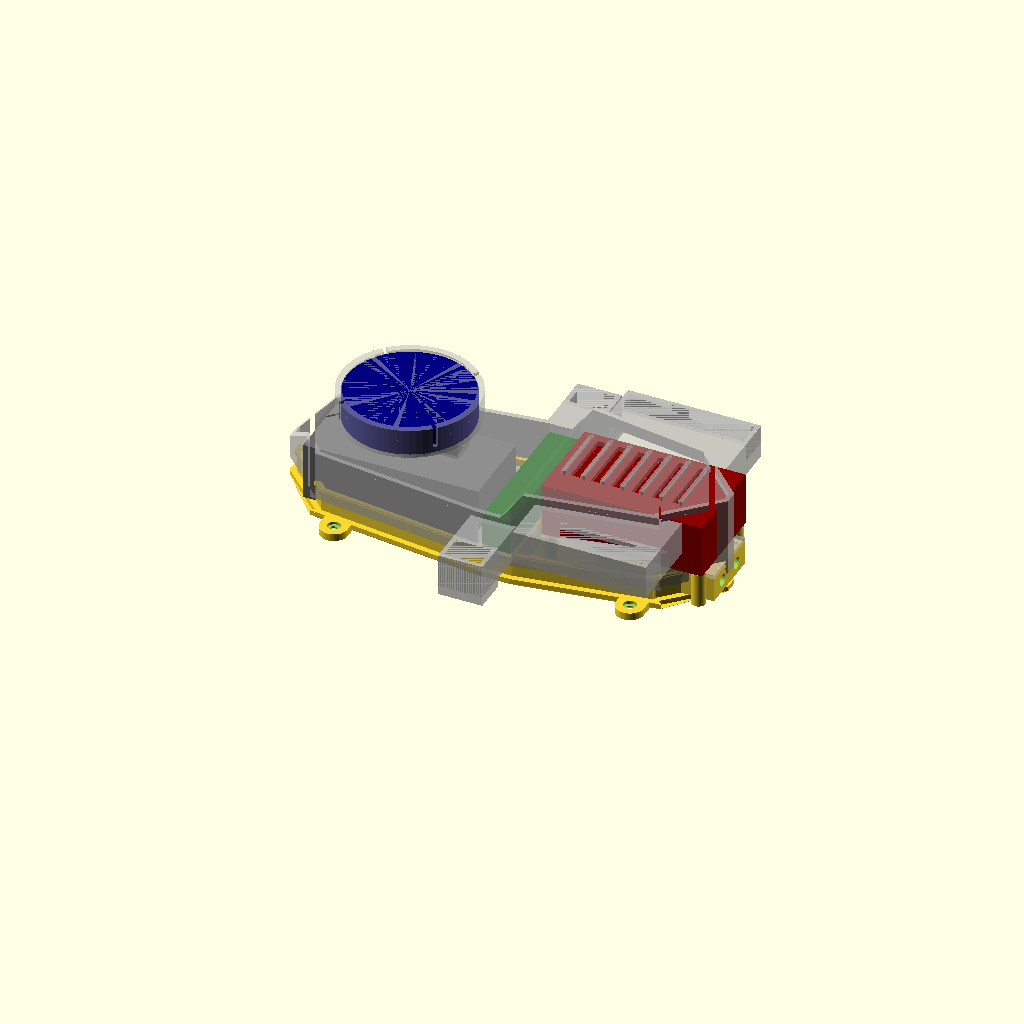
Cell 1 — every parameter at its default value.
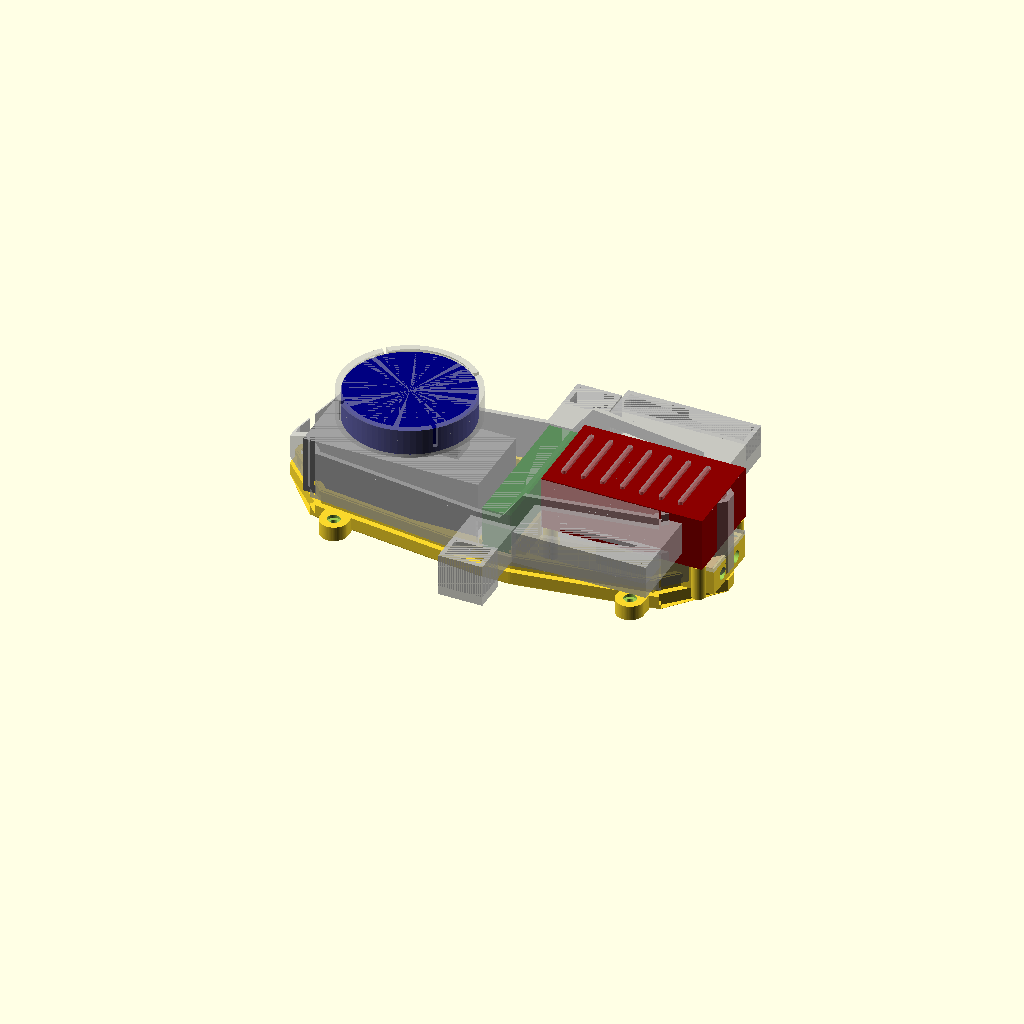
Cell 2 — base_t set to 8, the other parameters unchanged.
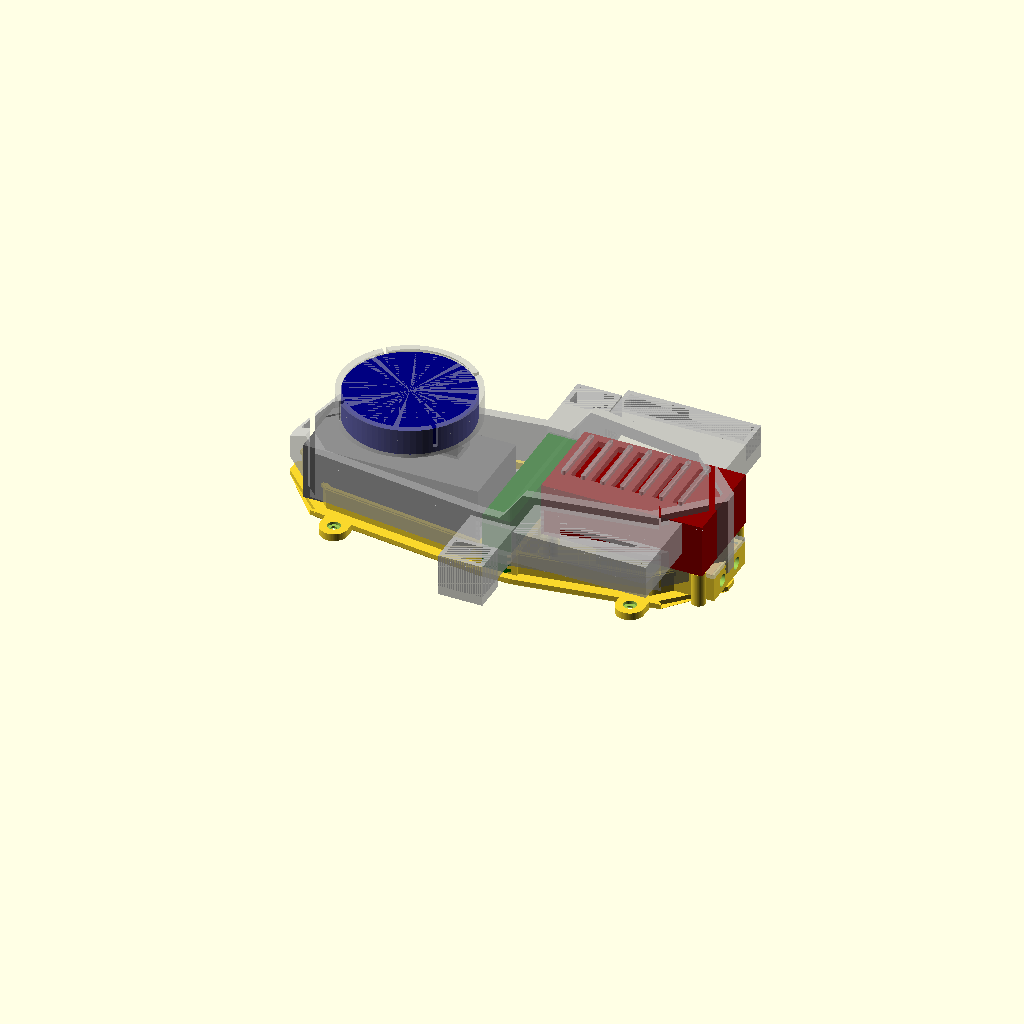
Cell 3: wall = 5.2 (everything else at default).
One fixed orthographic camera (rotation 55°, 0°, 25°; colour scheme Cornfield) for every cell.
The OpenSCAD source (09_drone-cad-mechanical/drone_tray_v16.scad):
// =====================================================================
//  Drone component tray  —  v16 "flight-ready polish".
//  + anti-vibration frame mounting ears (M3 + grommet seats), M3 heat-set
//  insert bosses for the Jetson, forward orientation arrow + FWD label,
//  bottom-edge chamfer.  Parts: "base" | "lid" | "rfdlid".  v6..v15 kept.
//  --- original header ---
//  v15 "open-bottom herelink ducts".
//  Cube Orange (+Here4) / Herelink / Jetson / RFD900.  BASE + full LID.
//  v13 + RFD bay is now a separate SNAP LID (drop the radio in from the
//  top) and both duct runs bumped to 38mm for the bent micro-HDMI.
//  Parts now: "base" | "lid" | "rfdlid".  v6..v13 untouched.
//
//  AXES:  X = fore-aft (0 nose, +X tail)   Y = across (centred)   Z = up
//  All mm.                                                Generated 2026-06-13
// =====================================================================

part = "assembly";        // "assembly" | "base" | "lid"
$fn  = 72;

// ---------------------------------------------------------------------
//  COMPONENTS (same measured set as v6)
// ---------------------------------------------------------------------
cube_l = 94.5; cube_w = 44.3; cube_h = 31;
gps_d  = 67.8; gps_h  = 14;  gps_riser = 14;
hl_fore = 15.5; hl_across = 78; hl_h = 31;
jet_l = 87; jet_w = 50.5; jet_h = 29;
rfd_l = 57.5; rfd_w = 30; rfd_h = 12.5;

// ---------------------------------------------------------------------
//  SHELL PARAMS
// ---------------------------------------------------------------------
base_t = 4;
wall   = 2.6;
cl     = 0.6;
gap    = 10;
nose_run = 16;            // raked-nose length

// fore-aft layout
cube_x0 = nose_run;
hl_x0   = cube_x0 + cube_l + gap;
jet_x0  = hl_x0 + hl_fore + gap;
jet_x1  = jet_x0 + jet_l;
L       = jet_x1 + 4;
hl_cx   = hl_x0 + hl_fore/2;

// plan widths (faired outline)
W_end   = 58;            // width at the cube / jetson ends
W_bulge = 86;            // width at the herelink bulge
r_end   = 9; r_bulge = 12;
chamf   = 18;            // corner chamfer (prop clearance)

// heights
z_split = 12;            // base/lid parting line
z_rim   = 16;            // base tray wall top
z_nose  = 22;            // nose tip height
z_front = 39;            // top deck over cube + herelink
z_rear  = 55;            // top deck over jetson
x_trans = 132; slope_run = 12;

// GPS stand on the front deck
gps_cx  = cube_x0 + cube_l/2;
cup_wall = 2.5; cup_floor = 2; cup_cl = 0.6; lip = 1.2; lip_h = 1.5;
ped_bot_d = 34; ped_top_d = 26; cable_d = 12;

// Here4 cable hole (measured) + path down to the cube carrier
gps_cab_w = 7.5; gps_cab_l = 10;       // hole: width (Y) x length (fore-aft)
gps_cab_back = 12.3;                    // hole centre from the GPS back edge
gps_cab_cl = 1.5;                       // clearance around the cable
gps_cab_x = gps_cx + gps_d/2 - gps_cab_back;   // true hole X (toward the tail)
cab_sx = gps_cab_l + gps_cab_cl;        // path size fore-aft
cab_sy = gps_cab_w + gps_cab_cl;        // path size across
cab_cw = 2;                             // chute wall

// RFD bay (rear, base) + snap lid + jetson support
comp_wall = 2.4; comp_cl = 0.6;
comp_ox = rfd_l + 2*comp_cl + 2*comp_wall;
comp_oy = rfd_w + 2*comp_cl + 2*comp_wall;
comp_ix = comp_ox - 2*comp_wall;
comp_iy = comp_oy - 2*comp_wall;
rfd_bay_h = rfd_h + comp_cl;           // bay interior height = wall height
rfd_lid_t = 2.4;
rgd = 0.9;                             // RFD lid snap bead/groove depth
rgroove_z = base_t + rfd_bay_h - 4;    // snap height
deck_top = base_t + rfd_bay_h + rfd_lid_t;  // top of the closed bay (lid on)
boss_h   = 3;
jet_z0   = deck_top + boss_h;          // jetson floats above the closed bay
comp_x1  = L - 1;  comp_x0 = comp_x1 - comp_ox;
comp_cx  = comp_x0 + comp_ox/2;
jet_hi = 3.5;
jet_hx = [jet_x0 + jet_hi, jet_x1 - jet_hi];
jet_hy = [-(jet_w/2 - jet_hi), (jet_w/2 - jet_hi)];

sma_d = 6.5; rfd_sma_sp = 16;

// base/lid snap joint (continuous bead-and-groove around the faired rim)
j_gap = 0.5;             // base-wall outer to lid-wall inner clearance
bw    = 2.2;             // base perimeter wall thickness
bead  = 0.8;             // snap bead protrusion / groove depth
j_z   = 13.5;            // bead/groove height

// frame mounting ears (anti-vibration; PARAMETRIC — match to your frame)
mount_x = [40, 200];     // fore-aft mount stations
mount_y = W_end/2 + 9;   // hole offset from centreline
ear_w   = 15;            // ear size
mh      = 3.4;           // M3 clearance hole
mh_cb   = 6.8;           // grommet / washer seat dia
bch     = 1.4;           // base bottom-edge chamfer
ins_d   = 4.0;           // M3 heat-set insert bore

echo(str("v16 flight-ready  L=", L, "  mount span ", mount_x[1]-mount_x[0], " x ", 2*mount_y, "  (M3 ears + inserts)"));
echo(str("Jetson top z ", jet_z0 + jet_h, "   GPS top z ", z_front + gps_riser + gps_h));

// =====================================================================
//  PLAN FOOTPRINT  (faired hull of 3 rounded rects, corners chamfered)
// =====================================================================
module fp_rect(xc, len, w, r)
    translate([xc, 0]) offset(r) offset(-r) square([len, w], center=true);

module footprint() {
    difference() {
        hull() {
            fp_rect(25,      50, W_end,   r_end);
            fp_rect(hl_cx,   40, W_bulge, r_bulge);
            fp_rect(L - 25,  50, W_end,   r_end);
        }
        // 4 corner chamfers at the narrow ends (prop clearance)
        for (sx=[0, L], mx=[0,1])
            translate([sx, 0]) mirror([mx,0])
                for (sy=[-1, 1])
                    translate([0, sy*W_end/2])
                        rotate([0,0,45]) translate([-chamf, -chamf]) square([2*chamf, 2*chamf]);
    }
}

// =====================================================================
//  PROFILED SOLID  (footprint inset by `off`, top cut to the side profile)
// =====================================================================
module profiled(off) {
    difference() {
        translate([0,0,z_split]) linear_extrude(z_rear + 6 - z_split) offset(-off) footprint();
        // remove everything above the side profile line
        translate([0, 200, 0]) rotate([90,0,0]) linear_extrude(400)
            polygon([
                [-2,        z_nose  - off],
                [nose_run,  z_front - off],
                [x_trans,   z_front - off],
                [x_trans + slope_run, z_rear - off],
                [L + 2,     z_rear  - off],
                [L + 2,     z_rear + 20],
                [-2,        z_rear + 20]
            ]);
    }
}

// =====================================================================
//  GPS SNAP CUP  (floor bottom at local z=0)
// =====================================================================
module snap_cup() {
    cup_id = gps_d + cup_cl; cup_od = cup_id + 2*cup_wall;
    difference() {
        cylinder(d=cup_od, h=cup_floor + gps_h);
        translate([0,0,cup_floor]) cylinder(d=cup_id, h=gps_h - lip_h + 0.01);
        translate([0,0,cup_floor + gps_h - lip_h]) cylinder(d1=cup_id, d2=cup_id - 2*lip, h=lip_h + 0.5);
        // (Here4 cable exits offset, not centred — path bored in lid() via cab_cut)
        for (a=[0:90:359]) rotate([0,0,a+45]) translate([cup_id/2 - 1, -1.2, cup_floor + 3]) cube([cup_wall + 3, 2.4, gps_h]);
    }
}

// rear-deck cooling fins (Silvus look) over the jetson
fin_hw = 16;             // fin half-width (kept inside the tapered/chamfered deck)
module deck_fins() {
    n = 7; x0 = jet_x0 + 8; x1 = jet_x1 - 16; pitch = (x1 - x0)/(n - 1);
    for (i=[0:n-1])
        translate([x0 + i*pitch, 0, z_rear - 0.5])
            hull() for (sy=[-1,1]) translate([0, sy*fin_hw, 0]) cylinder(d=2.4, h=2.6);
}

// =====================================================================
//  CABLE-ROUTING DUCTS  (each side of the middle: out duct_out, down
//  duct_down; hollow elbow built into the shell, opens into the bay)
// =====================================================================
duct_out = 38; duct_down = 23; duct_dw = 24; duct_bore = 13; duct_wall = 2.5;  // out 38 for bent micro-HDMI (v14)
duct_h  = duct_bore + 2*duct_wall;     // cross-section height / column thickness
duct_zc = 27;                          // horizontal-run centreline z

// duct stations: xc = centre, yw = half-width, dw = width, zc = height, dwn = drop, out = straight run
hl_dyw  = W_bulge/2;                   // herelink ducts (on the bulge)
jet_dx  = 186; jet_dyw = W_end/2;      // jetson ducts (for the micro-HDMI)
jet_dw  = 3 * duct_dw;                 // WIDE, to align with the HDMI port
jet_zc  = 42;                          // raised UP, clear of the prop disc
jet_down = 10;                         // shallow drop so it stays up high
jet_out  = 38;                         // straight run for the bent micro-HDMI (v14)

module duct_outer(xc, yw, side, dw, zc, dwn, out) {
    yo = yw + out; y_in = yw - 4;
    mirror([0, side < 0 ? 1 : 0, 0]) union() {
        // horizontal run out from the side wall
        translate([xc - dw/2, y_in, zc - duct_h/2]) cube([dw, yo - y_in, duct_h]);
        // vertical run dropping at the outboard end
        translate([xc - dw/2, yo - duct_h, zc + duct_h/2 - dwn]) cube([dw, duct_h, dwn]);
    }
}
module duct_bore(xc, yw, side, dw, zc, dwn, out) {
    yo = yw + out; y_in = yw - 7; bx = dw - 2*duct_wall;
    mirror([0, side < 0 ? 1 : 0, 0]) union() {
        translate([xc - bx/2, y_in, zc - duct_bore/2]) cube([bx, (yo - duct_wall) - y_in, duct_bore]);
        translate([xc - bx/2, yo - duct_h + duct_wall, zc + duct_h/2 - dwn - 2]) cube([bx, duct_bore, dwn + 2]);
    }
}
// open the floor along a duct's horizontal run (cable drops out the bottom)
module duct_botopen(xc, yw, side, dw, zc, out) {
    yo = yw + out; y_in = yw - 7; bx = dw - 2*duct_wall;
    mirror([0, side < 0 ? 1 : 0, 0])
        translate([xc - bx/2, y_in, zc - duct_h/2 - 1])
            cube([bx, (yo - duct_wall) - y_in, duct_h/2 + duct_bore/2 + 1]);
}

// Here4 cable chute: guided tube from the cup floor down to the deck
module cab_chute() {
    translate([gps_cab_x, 0, z_front - wall])
        linear_extrude((z_front + gps_riser) - (z_front - wall))
            square([cab_sx + 2*cab_cw, cab_sy + 2*cab_cw], center=true);
}
// the cable hole itself: bay -> deck -> chute -> cup floor
module cab_cut() {
    translate([gps_cab_x, 0, z_front - wall - 4])
        linear_extrude((z_front + gps_riser + cup_floor + 1) - (z_front - wall - 4))
            square([cab_sx, cab_sy], center=true);
}

// =====================================================================
//  LID
// =====================================================================
module lid() {
    union() {
        difference() {
            union() {
                profiled(0);
                duct_outer(hl_cx,  hl_dyw,  1, duct_dw, duct_zc, duct_down, duct_out); duct_outer(hl_cx,  hl_dyw,  -1, duct_dw, duct_zc, duct_down, duct_out);
                duct_outer(jet_dx, jet_dyw, 1, jet_dw,  jet_zc,  jet_down,  jet_out);  duct_outer(jet_dx, jet_dyw, -1, jet_dw,  jet_zc,  jet_down,  jet_out);
            }
            profiled(wall);                          // hollow -> shell, open bottom
            // snap GROOVE on the inner wall (receives the base bead)
            translate([0,0,j_z - 0.5]) linear_extrude(bead + 2)
                difference() { offset(-wall + bead + 0.4) footprint(); offset(-wall) footprint(); }
            // Here4 cable path opened through the deck into the cube bay
            cab_cut();
            // forward orientation arrow + label, recessed in the nose deck
            translate([26, 0, z_front - 1]) linear_extrude(1.3)
                polygon([[-8,0],[-2,6],[-2,2.5],[6,2.5],[6,-2.5],[-2,-2.5],[-2,-6]]);
            translate([34, 0, z_front - 0.8]) linear_extrude(1.1)
                text("FWD", size=6, font="Liberation Sans:style=Bold", halign="left", valign="center");
            // vent slots over the jetson (between the fins)
            for (i=[0:5])
                translate([jet_x0 + 14 + i*11, 0, z_rear - 1]) cube([5, 2*fin_hw, wall + 4], center=true);
            // duct bores (also open the bay walls)
            duct_bore(hl_cx,  hl_dyw,  1, duct_dw, duct_zc, duct_down, duct_out); duct_bore(hl_cx,  hl_dyw,  -1, duct_dw, duct_zc, duct_down, duct_out);
            duct_bore(jet_dx, jet_dyw, 1, jet_dw,  jet_zc,  jet_down,  jet_out);  duct_bore(jet_dx, jet_dyw, -1, jet_dw,  jet_zc,  jet_down,  jet_out);
            // open the bottoms of ALL ducts (cable drops out / bends freely underneath)
            duct_botopen(jet_dx, jet_dyw, 1, jet_dw, jet_zc, jet_out);  duct_botopen(jet_dx, jet_dyw, -1, jet_dw, jet_zc, jet_out);
            duct_botopen(hl_cx,  hl_dyw,  1, duct_dw, duct_zc, duct_out); duct_botopen(hl_cx,  hl_dyw,  -1, duct_dw, duct_zc, duct_out);
        }
        // GPS pedestal + snap cup + cable chute on the front deck (path bored)
        difference() {
            union() {
                translate([gps_cx, 0, z_front - 1]) cylinder(d1=ped_bot_d, d2=ped_top_d, h=gps_riser + 1);
                cab_chute();
                translate([gps_cx, 0, z_front + gps_riser]) snap_cup();
            }
            cab_cut();
        }
        deck_fins();
    }
}

// =====================================================================
//  BASE  (shallow faired tray + RFD compartment + jetson bosses + ribs)
// =====================================================================
module base() {
    difference() {
        union() {
            // floor with a chamfered bottom edge
            hull() {
                linear_extrude(0.1) offset(-bch) footprint();
                translate([0,0,bch]) linear_extrude(0.1) footprint();
            }
            translate([0,0,bch]) linear_extrude(base_t - bch) footprint();
            mount_ears();                                       // frame mounting ears
            // perimeter wall (sits inside the lid wall with j_gap clearance)
            linear_extrude(z_rim) difference() {
                offset(-wall - j_gap) footprint();
                offset(-wall - j_gap - bw) footprint();
            }
            // snap BEAD ring on the wall outer face
            translate([0,0,j_z]) linear_extrude(2) difference() {
                offset(-wall + bead - 0.5) footprint();
                offset(-wall - j_gap) footprint();
            }
            // RFD bay (rear): OPEN TOP for the snap lid; open FRONT for wiring
            difference() {
                translate([comp_x0, -comp_oy/2, base_t]) cube([comp_ox, comp_oy, rfd_bay_h]);
                translate([comp_x0 + comp_wall, -comp_iy/2, base_t - 1]) cube([comp_ix, comp_iy, rfd_bay_h + 2]);   // cavity, open top
                translate([comp_x0 - 1, -comp_iy/2, base_t - 1]) cube([comp_wall + 1.1, comp_iy, rfd_h + comp_cl + 1]); // open front
                translate([comp_cx, 0, rgroove_z]) linear_extrude(2.2)                                              // snap groove
                    difference() { square([comp_ix + 2*rgd, comp_iy + 2*rgd], center=true); square([comp_ix, comp_iy], center=true); }
            }
            // 4 jetson support posts (sized for M3 heat-set inserts)
            for (hx=jet_hx, hy=jet_hy)
                translate([hx, hy, base_t]) cylinder(d=7.6, h=jet_z0 - base_t);
            // herelink cradle ribs (capture the standing fin)
            for (sx=[-1,1])
                translate([hl_cx + sx*(hl_fore/2 + cl) - wall/2, -hl_across/2, base_t])
                    cube([wall, hl_across, 12]);
        }
        // RFD SMA holes out the rear (through compartment + body wall)
        for (sy=[-rfd_sma_sp/2, rfd_sma_sp/2])
            translate([comp_x1 - comp_wall - 1, sy, base_t + rfd_h/2]) rotate([0,90,0]) cylinder(d=sma_d, h=20);
        // jetson M3 heat-set insert bores
        for (hx=jet_hx, hy=jet_hy)
            translate([hx, hy, jet_z0 - 6]) cylinder(d=ins_d, h=7);
        // frame mount holes (M3 thru + grommet seat + flush head)
        mount_holes();
    }
}

// frame mounting ears + holes
module mount_ears() {
    for (mx = mount_x, sy=[-1,1])
        hull() {
            translate([mx, sy*mount_y, 0]) cylinder(d=ear_w, h=base_t);
            translate([mx - ear_w/2, sy*(mount_y - 16), 0]) cube([ear_w, 0.1, base_t]);
        }
}
module mount_holes() {
    for (mx = mount_x, sy=[-1,1]) translate([mx, sy*mount_y, 0]) {
        translate([0,0,-1]) cylinder(d=mh, h=base_t + 2);
        translate([0,0,base_t - 1.6]) cylinder(d=mh_cb, h=2);              // top grommet/washer seat
        translate([0,0,-0.01]) cylinder(d1=mh_cb, d2=mh, h=1.6);          // bottom countersink (flush head)
    }
}

// =====================================================================
//  RFD900 BAY SNAP LID  (drops in from the top, bead snaps into the bay groove)
// =====================================================================
module rfd_lid() {
    rim_ox = comp_ix - 0.6; rim_oy = comp_iy - 0.6;   // 0.3 clearance/side
    rim_t = 1.6; rim_h = rfd_bay_h - 1.5;
    union() {
        // top plate on the wall tops
        translate([comp_x0, -comp_oy/2, base_t + rfd_bay_h]) cube([comp_ox, comp_oy, rfd_lid_t]);
        // rim ring dropping into the cavity
        translate([comp_cx, 0, base_t + rfd_bay_h - rim_h]) linear_extrude(rim_h)
            difference() { square([rim_ox, rim_oy], center=true); square([rim_ox - 2*rim_t, rim_oy - 2*rim_t], center=true); }
        // snap bead ring on the rim outer face (engages the bay groove)
        translate([comp_cx, 0, rgroove_z]) linear_extrude(1.8)
            difference() { square([rim_ox + 2*(rgd - 0.1), rim_oy + 2*(rgd - 0.1)], center=true); square([rim_ox - 0.5, rim_oy - 0.5], center=true); }
    }
}

// =====================================================================
//  MOCKUPS
// =====================================================================
module mock() {
    color("dimgray")   translate([cube_x0, -cube_w/2, base_t]) cube([cube_l, cube_w, cube_h]);
    color("navy")      translate([gps_cx, 0, z_front + gps_riser]) cylinder(d=gps_d, h=gps_h);
    color("darkgreen") translate([hl_x0, -hl_across/2, base_t]) cube([hl_fore, hl_across, hl_h]);
    color("darkred")   translate([jet_x0, -jet_w/2, jet_z0]) cube([jet_l, jet_w, jet_h]);
    color("orange")    translate([comp_x0 + comp_wall + comp_cl, -rfd_w/2, base_t]) cube([rfd_l, rfd_w, rfd_h]);
}

// =====================================================================
//  RENDER
// =====================================================================
if (part == "base") base();
else if (part == "lid") lid();
else if (part == "rfdlid") rfd_lid();
else { base(); %mock(); %rfd_lid(); %lid(); }
Parameter table extracted from the source (name, type, default, range or options):
part: string, default "assembly"
base_t: number, default 4
wall: number, default 2.6
cl: number, default 0.6
gap: number, default 10
nose_run: number, default 16
W_end: number, default 58
W_bulge: number, default 86
chamf: number, default 18
z_split: number, default 12
z_rim: number, default 16
z_nose: number, default 22
z_front: number, default 39
z_rear: number, default 55
gps_cab_back: number, default 12.3
gps_cab_cl: number, default 1.5
cab_cw: number, default 2
rfd_lid_t: number, default 2.4
rgd: number, default 0.9
boss_h: number, default 3
jet_hi: number, default 3.5
j_gap: number, default 0.5
bw: number, default 2.2
bead: number, default 0.8
j_z: number, default 13.5
mount_x: vector, default [40, 200]
ear_w: number, default 15
mh: number, default 3.4
mh_cb: number, default 6.8
bch: number, default 1.4
ins_d: number, default 4
